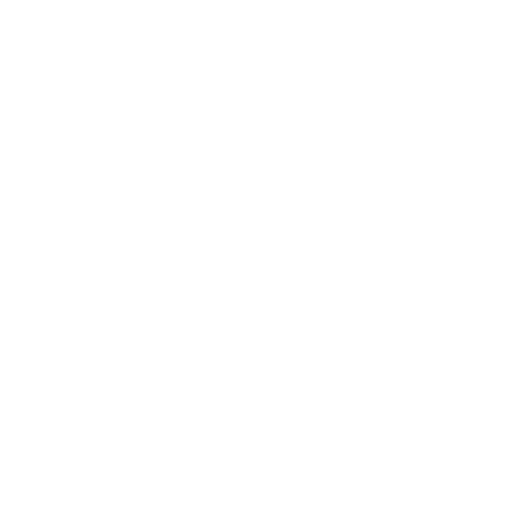
t = 0.00 s
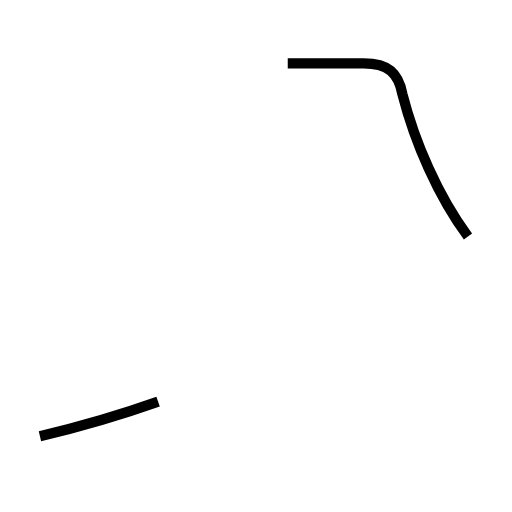
t = 1.21 s
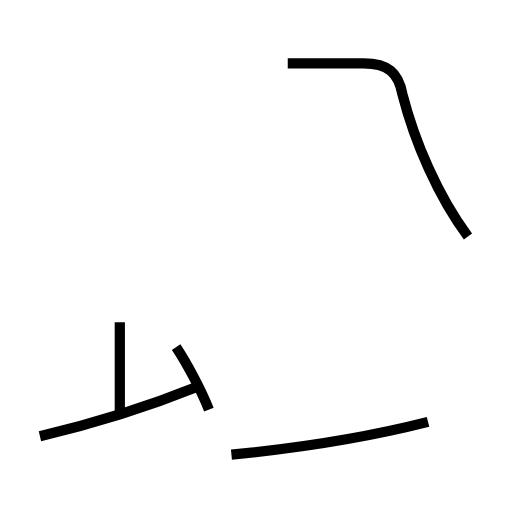
t = 2.39 s
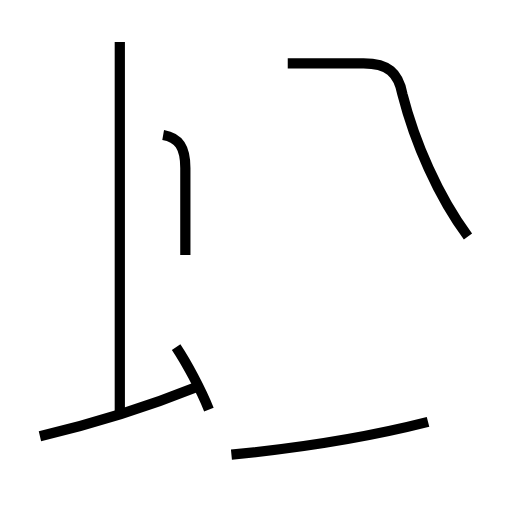
t = 3.60 s
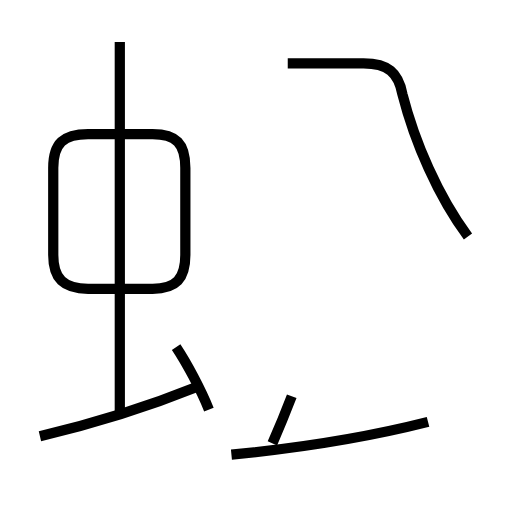
t = 4.90 s
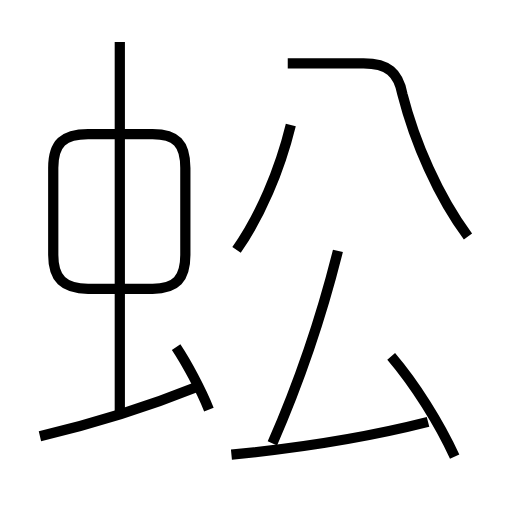
t = 6.10 s

The animated SVG that drew these frames (rendered in a browser with its animation timeline set to each time). Animation: 9 SMIL elements (animate=9); one cycle of 6.10 s.

<?xml version='1.0' encoding='utf-8'?>
<svg viewBox="0.0 -6.0 50.0 50.0" version="1.1" xmlns="http://www.w3.org/2000/svg"><rect x="-1000" y="-1000" width="2000" height="2000" stroke="white" fill="white" /><g style="fill:none;stroke:#000000;stroke-width:1"><path d="M 45.7 -20.9 C 42.8 -24.8 40.5 -30.1 39.3 -34.8 C 38.9 -36.9 37.9 -37.8 35.5 -37.8 L 28.1 -37.8 " transform="translate(0.0 38.0)" stroke-dasharray="28.204428126830585" stroke-dashoffset="28.204428126830585"><animate attributeName="stroke-dashoffset" from="28.204428126830585" to="0" dur="0.8461328438049175s" begin="0s; anim_end.end" fill="freeze" id="anim0" /></path><path d="M 3.9 -1.4 C 8.6 -2.5 14.0 -4.1 19.2 -6.2 " transform="translate(0.0 38.0)" stroke-dasharray="16.050622527735065" stroke-dashoffset="16.050622527735065"><animate attributeName="stroke-dashoffset" from="16.050622527735065" to="0" dur="0.48151867583205193s" begin="anim0.end" fill="freeze" id="anim1" /></path><path d="M 20.4 -4.0 C 19.6 -6.0 18.2 -8.6 17.2 -10.1 " transform="translate(0.0 38.0)" stroke-dasharray="6.898114695539497" stroke-dashoffset="6.898114695539497"><animate attributeName="stroke-dashoffset" from="6.898114695539497" to="0" dur="0.2069434408661849s" begin="anim1.end" fill="freeze" id="anim2" /></path><path d="M 22.6 0.4 C 28.8 -0.2 35.5 -1.2 41.8 -2.8 " transform="translate(0.0 38.0)" stroke-dasharray="19.483233716020823" stroke-dashoffset="19.483233716020823"><animate attributeName="stroke-dashoffset" from="19.483233716020823" to="0" dur="0.5844970114806247s" begin="anim2.end" fill="freeze" id="anim3" /></path><path d="M 11.7 -3.4 L 11.7 -39.9 " transform="translate(0.0 38.0)" stroke-dasharray="36.5" stroke-dashoffset="36.5"><animate attributeName="stroke-dashoffset" from="36.5" to="0" dur="1.095s" begin="anim3.end" fill="freeze" id="anim4" /></path><path d="M 18.1 -19.1 L 18.1 -27.6 C 18.1 -30.0 17.2 -30.9 14.9 -30.9 L 8.6 -30.9 C 6.2 -30.9 5.2 -30.0 5.2 -27.6 L 5.2 -19.1 C 5.2 -16.8 6.2 -15.8 8.6 -15.8 L 14.9 -15.8 C 17.2 -15.8 18.1 -16.8 18.1 -19.1 Z " transform="translate(0.0 38.0)" stroke-dasharray="51.31991425502747" stroke-dashoffset="51.31991425502747"><animate attributeName="stroke-dashoffset" from="51.31991425502747" to="0" dur="1.539597427650824s" begin="anim4.end" fill="freeze" id="anim5" /></path><path d="M 26.6 -0.7 C 29.4 -7.1 31.6 -13.9 33.0 -19.5 " transform="translate(0.0 38.0)" stroke-dasharray="19.88143551616831" stroke-dashoffset="19.88143551616831"><animate attributeName="stroke-dashoffset" from="19.88143551616831" to="0" dur="0.5964430654850492s" begin="anim5.end" fill="freeze" id="anim6" /></path><path d="M 44.4 0.6 C 42.9 -2.7 40.5 -6.5 38.2 -9.2 " transform="translate(0.0 38.0)" stroke-dasharray="11.629712939402642" stroke-dashoffset="11.629712939402642"><animate attributeName="stroke-dashoffset" from="11.629712939402642" to="0" dur="0.34889138818207927s" begin="anim6.end" fill="freeze" id="anim7" /></path><path d="M 23.1 -19.6 C 25.4 -22.9 27.3 -27.3 28.4 -31.8" transform="translate(0.0 38.0)" stroke-dasharray="13.37283840993555" stroke-dashoffset="13.37283840993555"><animate attributeName="stroke-dashoffset" from="13.37283840993555" to="0" dur="0.4011851522980665s" begin="anim7.end" fill="freeze" id="anim_end" /></path></g></svg>
